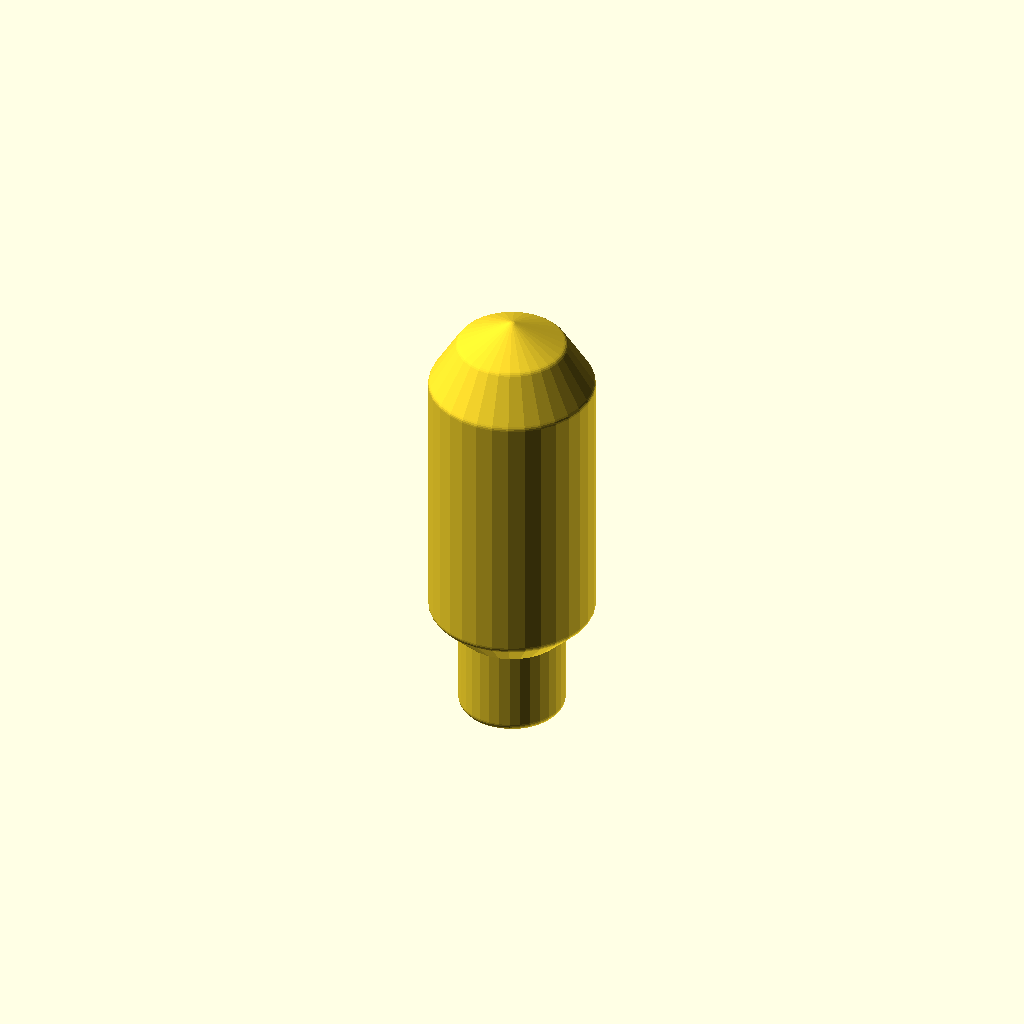
Cell 1 — every parameter at its default value.
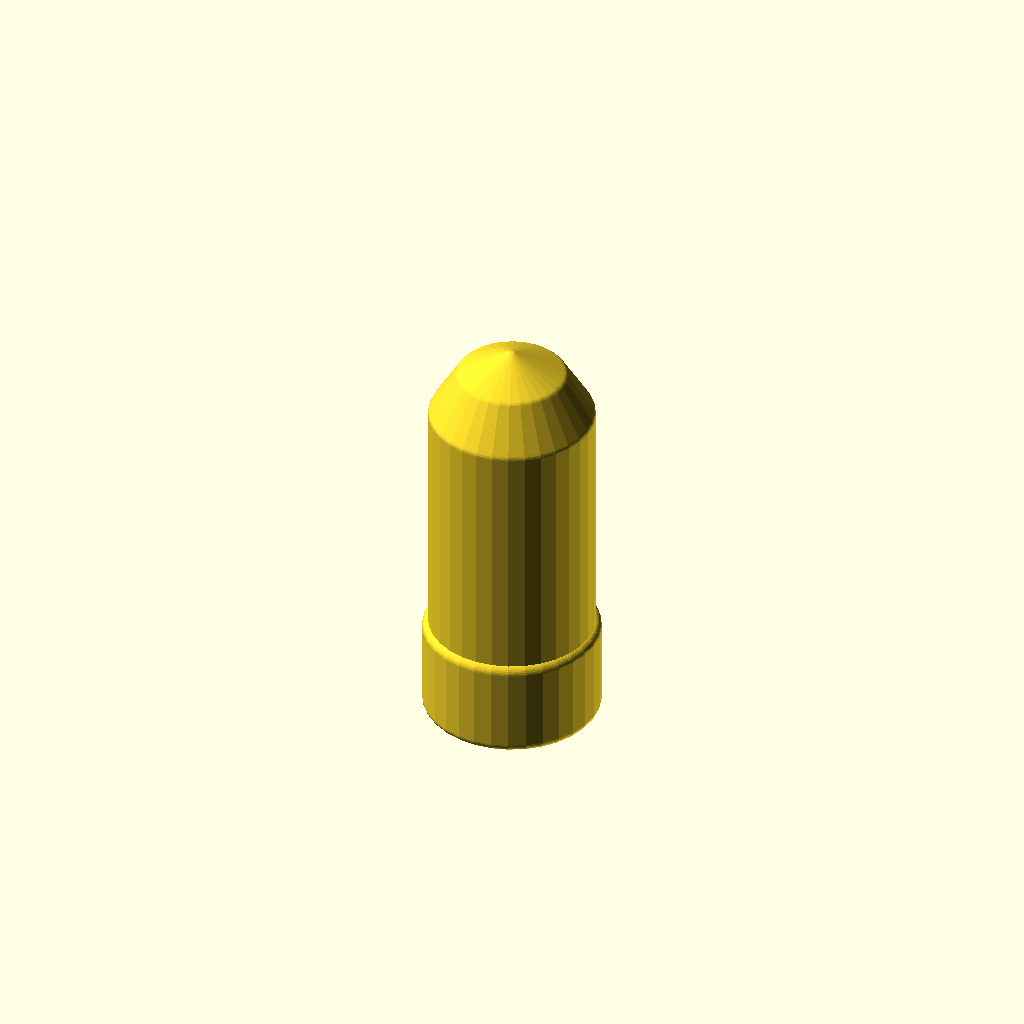
Cell 2 — neck_inner_rad set to 6, the other parameters unchanged.
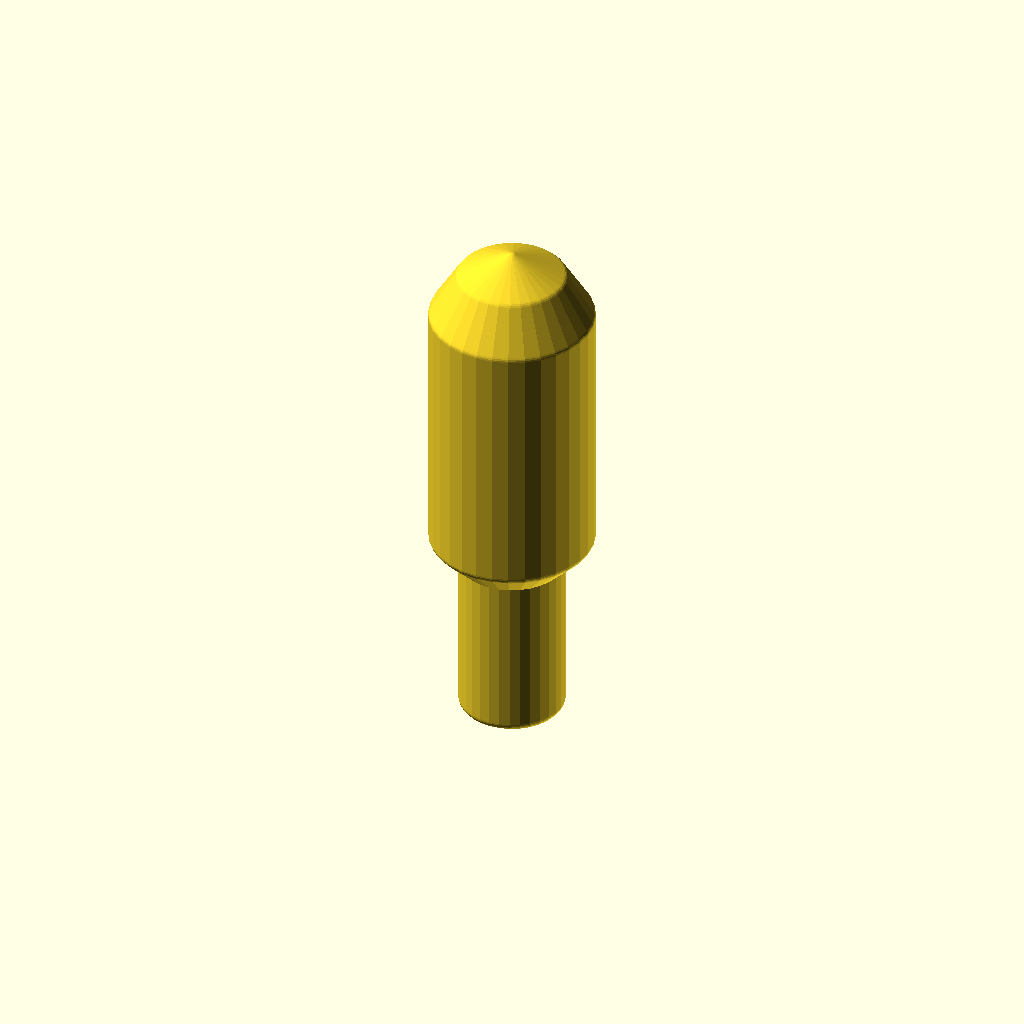
Cell 3: the same model with neck_len = 14.
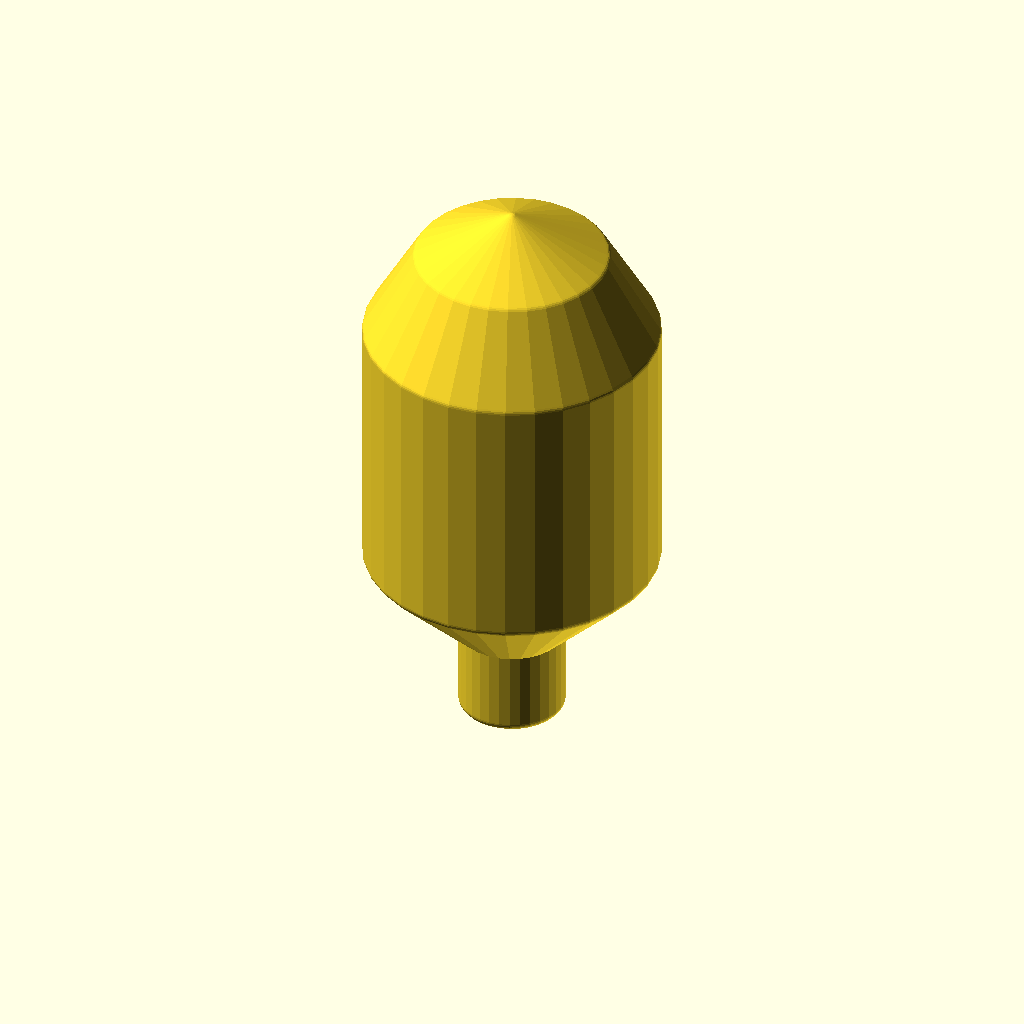
Cell 4 — bulb_inner_rad set to 11, the other parameters unchanged.
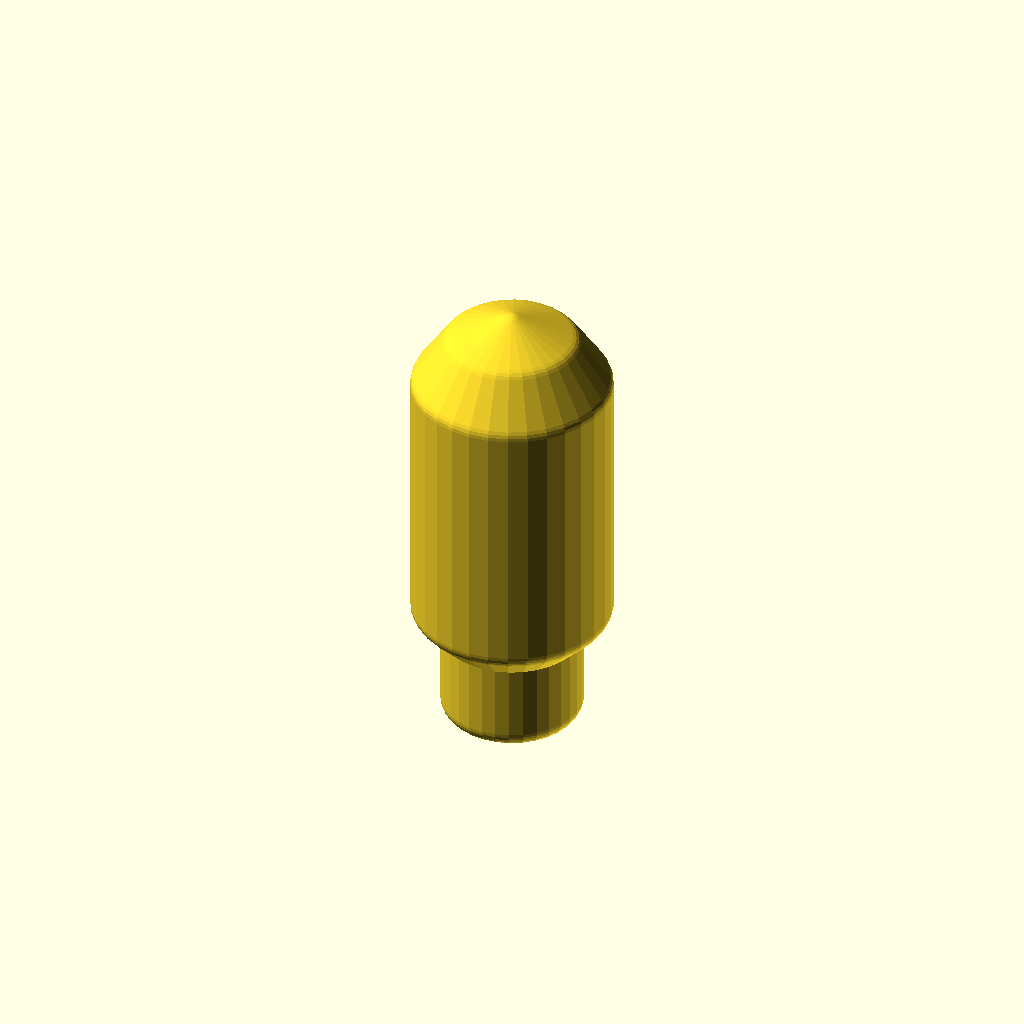
Cell 5: the same model with wall_thick = 3.
One fixed orthographic camera (rotation 55°, 0°, 25°; colour scheme Cornfield) for every cell.
The OpenSCAD source (dropper_bulb.scad):
// Dropper bulb (TPU print)

$fn = 32;
neck_inner_rad = 3.0;
neck_len = 7.0;
bulb_inner_rad = 5.5;
bulb_len = 22.0;
neck_bulb_diff = bulb_inner_rad - neck_inner_rad;
// The transition length between neck and bulb
curve_len = neck_bulb_diff;
wall_thick = 1.5    ;

p = [
    [neck_inner_rad+wall_thick/2, 0],
    [neck_inner_rad+wall_thick/2, neck_len],
    [bulb_inner_rad+wall_thick/2, neck_len+curve_len],
    [bulb_inner_rad+wall_thick/2, neck_len+curve_len+bulb_len],
    [1.3*(bulb_inner_rad/2+wall_thick/4), neck_len+curve_len+bulb_len+1.3*bulb_inner_rad/2],
    [0, neck_len+curve_len+bulb_len+bulb_inner_rad]
];

module line(points) {
    for (i = [0 : len(p)-2]) {
        translate(p[i])
        hull() {
            circle(d=wall_thick);
            translate([p[i+1][0]-p[i][0], p[i+1][1]-p[i][1]])
            circle(d=wall_thick);
        }
    }
    
}

module bulb2D() {
    difference() {
    line(p);
    translate([-50,,0])
    square(50);
    }
}

module bulb3D() {
    rotate_extrude()
    translate([0,0,0])
    rotate([0,0,0])
    bulb2D();
}
bulb3D();
Customizer parameters (derived from the source; name, type, default, range or options):
neck_inner_rad: number, default 3
neck_len: number, default 7
bulb_inner_rad: number, default 5.5
bulb_len: number, default 22
wall_thick: number, default 1.5
